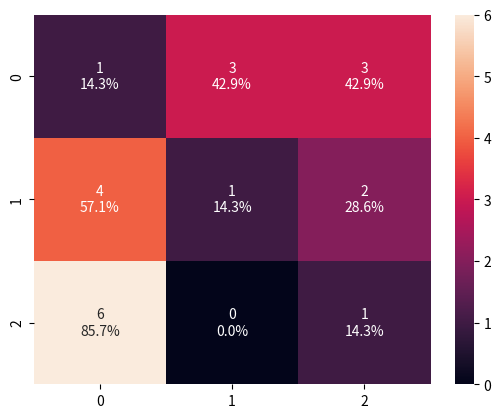

Write Python code to recreate this figure.
import seaborn as sns
import matplotlib.pyplot as plt

oko = [[1, 3, 3], [4, 1, 2], [6, 0, 1]]
labels = []
for index, element in enumerate(oko):
    row_sum = sum(element)
    labels.append([])
    for value in element:
        labels[index].append('{}\n{:.1f}%'.format(value, value / row_sum * 100))
ax = sns.heatmap(oko, annot=labels, fmt="")

plt.show()
